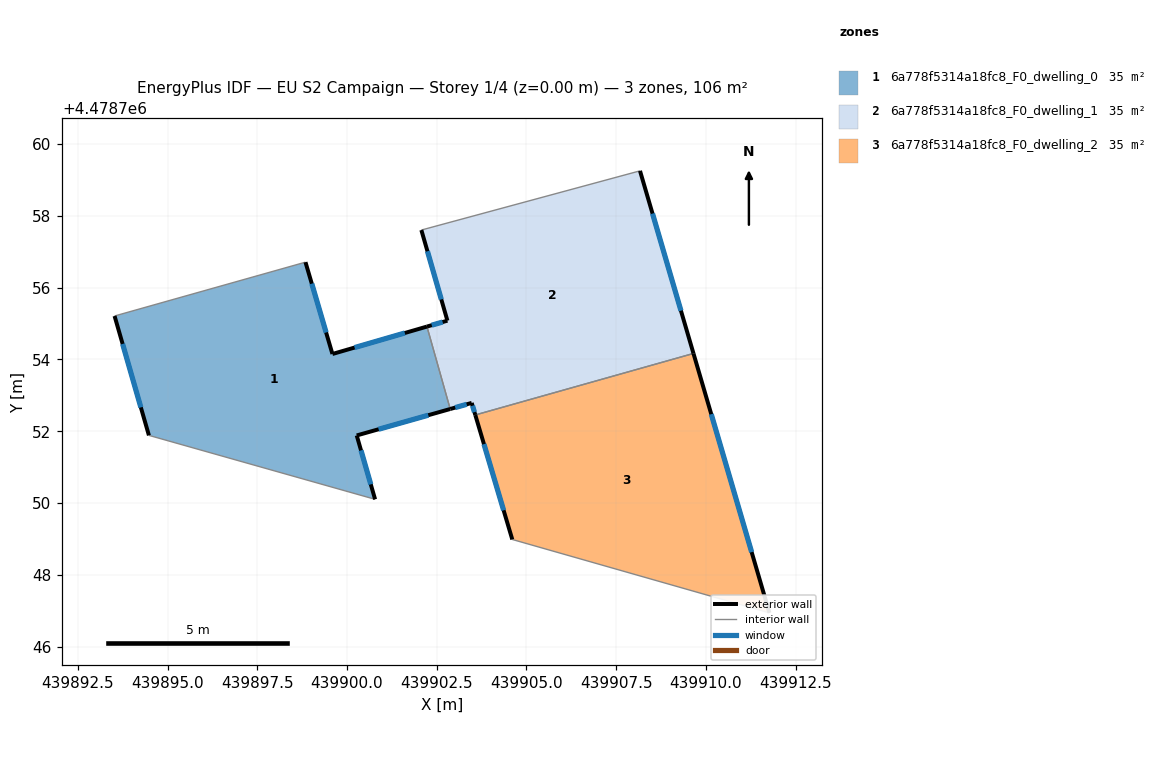
=== STOREY PLAN SPEC (per zone: floor XY polygon, exterior-wall plan segments, windows/doors) ===
zone 1: 6a778f5314a18fc8_F0_dwelling_0  (35.2 m²)
  floor: (439902.23, 4478754.92) (439902.88, 4478752.62) (439900.27, 4478751.88) (439900.78, 4478750.10) (439894.48, 4478751.88) (439893.52, 4478755.21) (439898.84, 4478756.71) (439899.59, 4478754.15)
  exterior wall: (439893.52, 4478755.21) – (439894.48, 4478751.88)  [3.5 m]
    window: (439893.75, 4478754.43) – (439894.26, 4478752.66)  [2.9 m²]
  exterior wall: (439899.59, 4478754.15) – (439898.84, 4478756.71)  [2.7 m]
    window: (439899.42, 4478754.75) – (439899.02, 4478756.11)  [2.3 m²]
  exterior wall: (439902.23, 4478754.92) – (439899.59, 4478754.15)  [2.7 m]
    window: (439901.61, 4478754.74) – (439900.21, 4478754.33)  [2.3 m²]
  exterior wall: (439900.27, 4478751.88) – (439902.88, 4478752.62)  [2.7 m]
    window: (439900.88, 4478752.05) – (439902.27, 4478752.45)  [2.3 m²]
  exterior wall: (439900.78, 4478750.10) – (439900.27, 4478751.88)  [1.9 m]
    window: (439900.66, 4478750.52) – (439900.39, 4478751.47)  [1.6 m²]
  interior walls: 3
zone 2: 6a778f5314a18fc8_F0_dwelling_1  (35.2 m²)
  floor: (439908.17, 4478759.26) (439909.66, 4478754.17) (439903.58, 4478752.45) (439903.48, 4478752.79) (439902.88, 4478752.62) (439902.23, 4478754.92) (439902.80, 4478755.08) (439902.07, 4478757.61)
  exterior wall: (439902.80, 4478755.08) – (439902.23, 4478754.92)  [0.6 m]
    window: (439902.67, 4478755.04) – (439902.36, 4478754.95)  [0.5 m²]
  exterior wall: (439902.07, 4478757.61) – (439902.80, 4478755.08)  [2.6 m]
    window: (439902.24, 4478757.01) – (439902.63, 4478755.67)  [2.2 m²]
  exterior wall: (439909.66, 4478754.17) – (439908.17, 4478759.26)  [5.3 m]
    window: (439909.31, 4478755.36) – (439908.51, 4478758.06)  [4.5 m²]
  exterior wall: (439903.48, 4478752.79) – (439903.58, 4478752.45)  [0.4 m]
    window: (439903.50, 4478752.71) – (439903.55, 4478752.53)  [0.3 m²]
  exterior wall: (439902.88, 4478752.62) – (439903.48, 4478752.79)  [0.6 m]
    window: (439903.02, 4478752.66) – (439903.34, 4478752.75)  [0.5 m²]
  interior walls: 3
zone 3: 6a778f5314a18fc8_F0_dwelling_2  (35.2 m²)
  floor: (439909.66, 4478754.17) (439911.77, 4478746.94) (439904.61, 4478748.98) (439903.58, 4478752.45)
  exterior wall: (439903.58, 4478752.45) – (439904.61, 4478748.98)  [3.6 m]
    window: (439903.82, 4478751.64) – (439904.37, 4478749.80)  [3.1 m²]
  exterior wall: (439911.77, 4478746.94) – (439909.66, 4478754.17)  [7.5 m]
    window: (439911.28, 4478748.63) – (439910.15, 4478752.47)  [6.4 m²]
  interior walls: 2

=== DERIVED (storey summary) ===
Building: EU S2 Campaign
Storey: 1 of 4  (floor level z = 0.00 m)
Storey gross floor area: 105.5 m²
Zones on this storey: 3
  - 6a778f5314a18fc8_F0_dwelling_0: floor 35.2 m²; exterior wall 13.4 m (40.3 m²); 5 window(s) 11.4 m²; WWR 28.3%
  - 6a778f5314a18fc8_F0_dwelling_1: floor 35.2 m²; exterior wall 9.5 m (28.5 m²); 5 window(s) 8.1 m²; WWR 28.3%
  - 6a778f5314a18fc8_F0_dwelling_2: floor 35.2 m²; exterior wall 11.2 m (33.5 m²); 2 window(s) 9.5 m²; WWR 28.3%
Zone adjacency (shared interzone walls):
  - 6a778f5314a18fc8_F0_dwelling_0 ↔ 6a778f5314a18fc8_F0_dwelling_1
  - 6a778f5314a18fc8_F0_dwelling_1 ↔ 6a778f5314a18fc8_F0_dwelling_2